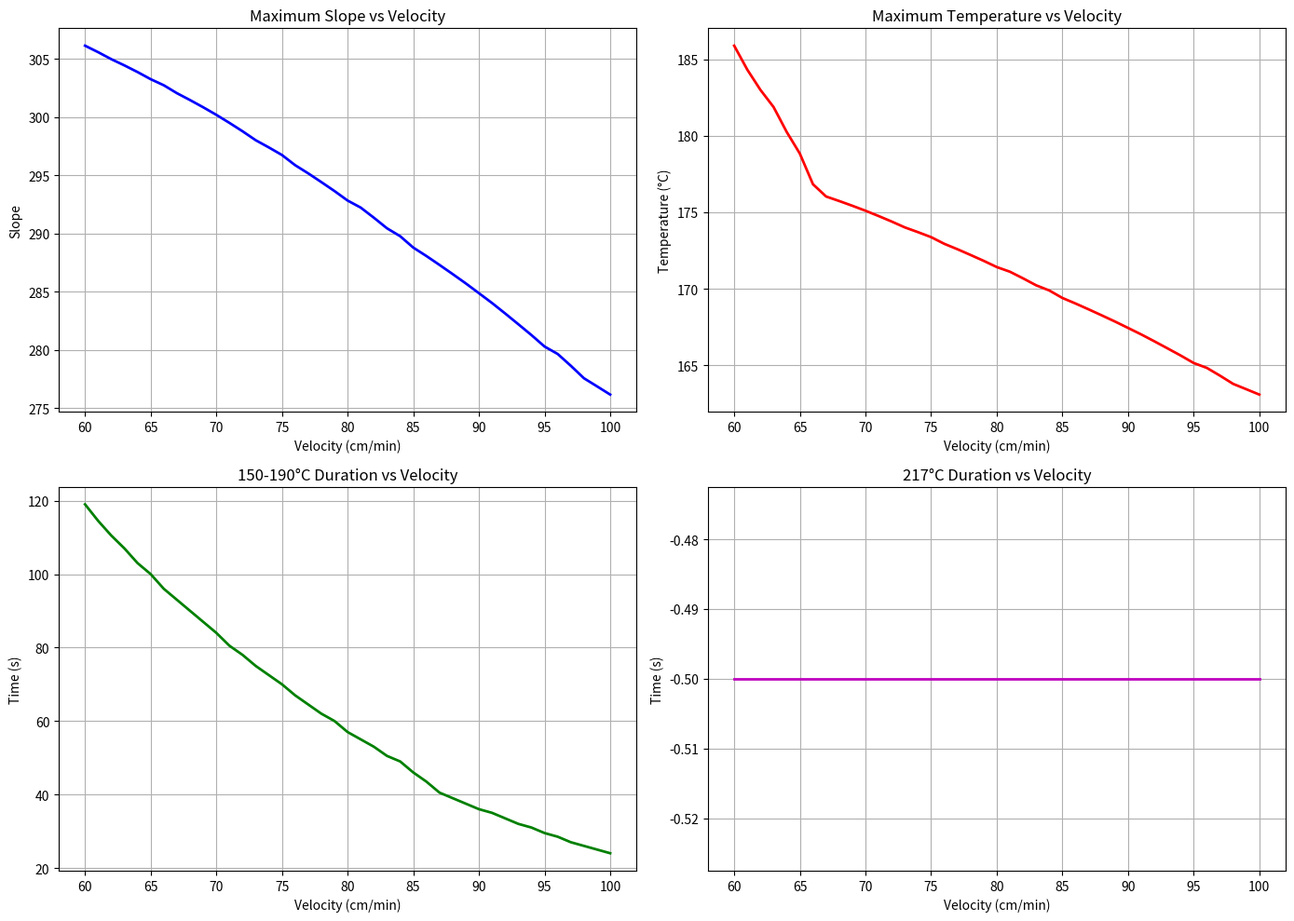

Recreate this plot in Python.
import numpy as np
import matplotlib.pyplot as plt
from scipy.linalg import solve

def problem2_velocity_optimization():
    """
    Problem 2: Velocity Optimization
    速度优化 - 寻找最佳过炉速度
    """
    F = np.array([25, 182, 203, 237, 254, 25])
    L = 50 + 30.5*11 + 5*10
    alpha = 7.15e-04
    H1 = 6975.37
    H2 = 97.60
    xm = np.array([alpha, H1, alpha, H1, alpha, H1, alpha, H1, alpha, H2])
    
    T_150_190_Arr = np.zeros(41)
    T_217_Arr = np.zeros(41)
    T_Max_Arr = np.zeros(41)
    K_Max_Arr = np.zeros(41)
    
    # 遍历速度
    velocities = []
    for i in range(41):
        v = 1 + i/60
        velocities.append(v * 60)  # 转换为cm/min
        T = L/v
        u = heat(xm, T, v, F)
        
        # 计算217℃以上时间
        T_217 = np.where(u >= 217)[0]
        T_217_Arr[i] = (len(T_217) - 1) * 0.5
        
        # 计算最大温度
        T_Max_Arr[i] = np.max(u)
        
        # 计算最大斜率
        tmp3 = np.abs(u[1:] - u[:-1]) / 0.5
        K_Max_Arr[i] = np.max(tmp3)
        
        # 计算150-190℃时间
        rising_mask = np.zeros_like(u, dtype=bool)
        rising_mask[1:] = u[1:] >= u[:-1]
        u_rising = u[rising_mask]
        u_rising = u_rising[u_rising >= 150]
        u_rising = u_rising[u_rising <= 190]
        T_150_190_Arr[i] = (len(u_rising) - 1) * 0.5
    
    # 寻找最优速度
    v1 = 65/60
    v2 = 100/60
    optimal_v = find_optimal_velocity(v1, v2, xm, F, L)
    
    print("Problem 2: Velocity Optimization")
    print("=" * 60)
    print(f"Optimal velocity: {optimal_v*60:.2f} cm/min")
    print(f"Optimal velocity: {optimal_v:.4f} cm/s")
    
    # 绘制结果
    fig, ((ax1, ax2), (ax3, ax4)) = plt.subplots(2, 2, figsize=(14, 10))
    
    ax1.plot(velocities, K_Max_Arr, 'b-', linewidth=2)
    ax1.set_title('Maximum Slope vs Velocity')
    ax1.set_xlabel('Velocity (cm/min)')
    ax1.set_ylabel('Slope')
    ax1.grid(True)
    
    ax2.plot(velocities, T_Max_Arr, 'r-', linewidth=2)
    ax2.set_title('Maximum Temperature vs Velocity')
    ax2.set_xlabel('Velocity (cm/min)')
    ax2.set_ylabel('Temperature (°C)')
    ax2.grid(True)
    
    ax3.plot(velocities, T_150_190_Arr, 'g-', linewidth=2)
    ax3.set_title('150-190°C Duration vs Velocity')
    ax3.set_xlabel('Velocity (cm/min)')
    ax3.set_ylabel('Time (s)')
    ax3.grid(True)
    
    ax4.plot(velocities, T_217_Arr, 'm-', linewidth=2)
    ax4.set_title('217°C Duration vs Velocity')
    ax4.set_xlabel('Velocity (cm/min)')
    ax4.set_ylabel('Time (s)')
    ax4.grid(True)
    
    plt.tight_layout()
    plt.show()
    
    return optimal_v

def f(x, F):
    """
    External temperature distribution function
    """
    gap = 5
    W = 30.5
    x1 = 0
    x2 = 25
    x3 = x2 + 5*W + 4*gap
    x4 = x3 + gap
    x5 = x4 + W
    x6 = x5 + gap
    x7 = x6 + W
    x8 = x7 + gap
    x9 = x8 + 2*W + gap
    x10 = x9 + gap
    
    y = np.zeros_like(x)
    y = np.where(x <= x2, np.exp(0.2007*x) + 24, y)
    y = np.where((x > x2) & (x <= x3), F[1], y)
    y = np.where((x > x3) & (x <= x4), (F[2]-F[1])/gap*(x-x3) + F[1], y)
    y = np.where((x > x4) & (x <= x5), F[2], y)
    y = np.where((x > x5) & (x <= x6), (F[3]-F[2])/gap*(x-x5) + F[2], y)
    y = np.where((x > x6) & (x <= x7), F[3], y)
    y = np.where((x > x7) & (x <= x8), (F[4]-F[3])/gap*(x-x7) + F[3], y)
    y = np.where((x > x8) & (x <= x9), F[4], y)
    y = np.where((x > x9) & (x <= x10), (F[5]-F[4])/gap*(x-x9) + F[4], y)
    y = np.where(x > x10, F[5], y)
    
    return y

def heat(xm, T, v, F):
    """
    Heat conduction equation solver
    """
    L1 = 25 + 5*30.5 + 5*5
    L2 = L1 + 30.5 + 5
    L3 = L2 + 30.5 + 5
    t1 = L1/v
    t2 = L2/v
    t3 = L3/v
    dt = 0.5
    m1 = int(np.floor(t1/dt)) + 1
    m2 = int(np.floor(t2/dt)) + 1
    m3 = int(np.floor(t3/dt)) + 1
    
    l = 0.015
    x = 1e-4
    r1 = xm[0]**2 * dt / (x**2)
    r2 = xm[2]**2 * dt / (x**2)
    r3 = xm[4]**2 * dt / (x**2)
    r4 = xm[6]**2 * dt / (x**2)
    r5 = xm[8]**2 * dt / (x**2)
    h1 = xm[1]
    h2 = xm[3]
    h3 = xm[5]
    h4 = xm[7]
    h5 = xm[9]
    
    n = int(np.ceil(l/x)) + 1
    m = int(np.floor(T/dt)) + 1
    u = np.zeros((n, m))
    t = np.ones(m) * 25
    u[:, 0] = 25
    u0 = f(v * np.arange(0, int(np.floor(T/dt)) + 1) * dt, F)
    k = int(np.ceil(l/2/x))
    
    # Zone 1
    A1 = np.diag([1 + h1*x] + [2*(1+r1)]*(n-2) + [1 + h1*x])
    A1 += np.diag([-1] + [-r1]*(n-2), 1)
    A1 += np.diag([-r1]*(n-2) + [-1], -1)
    B1 = np.diag([0] + [2*(1-r1)]*(n-2) + [0])
    B1 += np.diag([0] + [r1]*(n-2), 1)
    B1 += np.diag([r1]*(n-2) + [0], -1)
    C1 = solve(A1, B1)
    c = np.zeros((n, m))
    c[0, :] = h1 * u0 * x
    c[-1, :] = c[0, :]
    c = solve(A1, c)
    
    for j in range(m1-1):
        u[:, j+1] = C1 @ u[:, j] + c[:, j+1]
        t[j+1] = u[k, j+1]
    
    # Zone 2
    A2 = np.diag([1 + h2*x] + [2*(1+r2)]*(n-2) + [1 + h2*x])
    A2 += np.diag([-1] + [-r2]*(n-2), 1)
    A2 += np.diag([-r2]*(n-2) + [-1], -1)
    B2 = np.diag([0] + [2*(1-r2)]*(n-2) + [0])
    B2 += np.diag([0] + [r2]*(n-2), 1)
    B2 += np.diag([r2]*(n-2) + [0], -1)
    C2 = solve(A2, B2)
    c = np.zeros((n, m))
    c[0, :] = h2 * u0 * x
    c[-1, :] = c[0, :]
    c = solve(A2, c)
    
    for j in range(m1, m2-1):
        u[:, j+1] = C2 @ u[:, j] + c[:, j+1]
        t[j+1] = u[k, j+1]
    
    # Zone 3
    A3 = np.diag([1 + h3*x] + [2*(1+r3)]*(n-2) + [1 + h3*x])
    A3 += np.diag([-1] + [-r3]*(n-2), 1)
    A3 += np.diag([-r3]*(n-2) + [-1], -1)
    B3 = np.diag([0] + [2*(1-r3)]*(n-2) + [0])
    B3 += np.diag([0] + [r3]*(n-2), 1)
    B3 += np.diag([r3]*(n-2) + [0], -1)
    C3 = solve(A3, B3)
    c = np.zeros((n, m))
    c[0, :] = h3 * u0 * x
    c[-1, :] = c[0, :]
    c = solve(A3, c)
    
    for j in range(m2, m3-1):
        u[:, j+1] = C3 @ u[:, j] + c[:, j+1]
        t[j+1] = u[k, j+1]
    
    # Zone 4 and 5
    A4 = np.diag([1 + h4*x] + [2*(1+r4)]*(n-2) + [1 + h4*x])
    A4 += np.diag([-1] + [-r4]*(n-2), 1)
    A4 += np.diag([-r4]*(n-2) + [-1], -1)
    B4 = np.diag([0] + [2*(1-r4)]*(n-2) + [0])
    B4 += np.diag([0] + [r4]*(n-2), 1)
    B4 += np.diag([r4]*(n-2) + [0], -1)
    C4 = solve(A4, B4)
    c4 = np.zeros((n, m))
    c4[0, :] = h4 * u0 * x
    c4[-1, :] = c4[0, :]
    c4 = solve(A4, c4)
    
    A5 = np.diag([1 + h5*x] + [2*(1+r5)]*(n-2) + [1 + h5*x])
    A5 += np.diag([-1] + [-r5]*(n-2), 1)
    A5 += np.diag([-r5]*(n-2) + [-1], -1)
    B5 = np.diag([0] + [2*(1-r5)]*(n-2) + [0])
    B5 += np.diag([0] + [r5]*(n-2), 1)
    B5 += np.diag([r5]*(n-2) + [0], -1)
    C5 = solve(A5, B5)
    c5 = np.zeros((n, m))
    c5[0, :] = h5 * u0 * x
    c5[-1, :] = c5[0, :]
    c5 = solve(A5, c5)
    
    for j in range(m3, m-1):
        if t[j] >= t[j-1]:
            u[:, j+1] = C4 @ u[:, j] + c4[:, j+1]
        else:
            u[:, j+1] = C5 @ u[:, j] + c5[:, j+1]
        t[j+1] = u[k, j+1]
    
    return t

def check_constraints(xm, F, L):
    """
    Check if constraints are satisfied
    """
    v = 1
    T = L/v
    u = heat(xm, T, v, F)
    
    Arr_217 = np.where(u >= 217)[0]
    T217 = len(Arr_217) * 0.5
    TMax = np.max(u)
    K = np.abs(u[1:] - u[:-1]) / 0.5
    KMax = np.max(K)
    rising_mask = np.zeros_like(u, dtype=bool)
    rising_mask[1:] = u[1:] >= u[:-1]
    s = u[rising_mask]
    s = s[s >= 150]
    s = s[s <= 190]
    T_60_120 = len(s) * 0.5
    
    return (TMax <= 250) and (TMax >= 240) and (T217 >= 40) and (T217 <= 90) and (KMax <= 3) and (T_60_120 <= 120) and (T_60_120 >= 60)

def find_optimal_velocity(v1, v2, xm, F, L):
    """
    Binary search for optimal velocity
    """
    while True:
        v = (v1 + v2) / 2
        T = L/v
        if check_constraints(xm, F, L):
            v1 = v
        else:
            v2 = v
        if v2 - v1 < 1e-4:
            break
    return (v1 + v2) / 2

if __name__ == "__main__":
    optimal_v = problem2_velocity_optimization()
